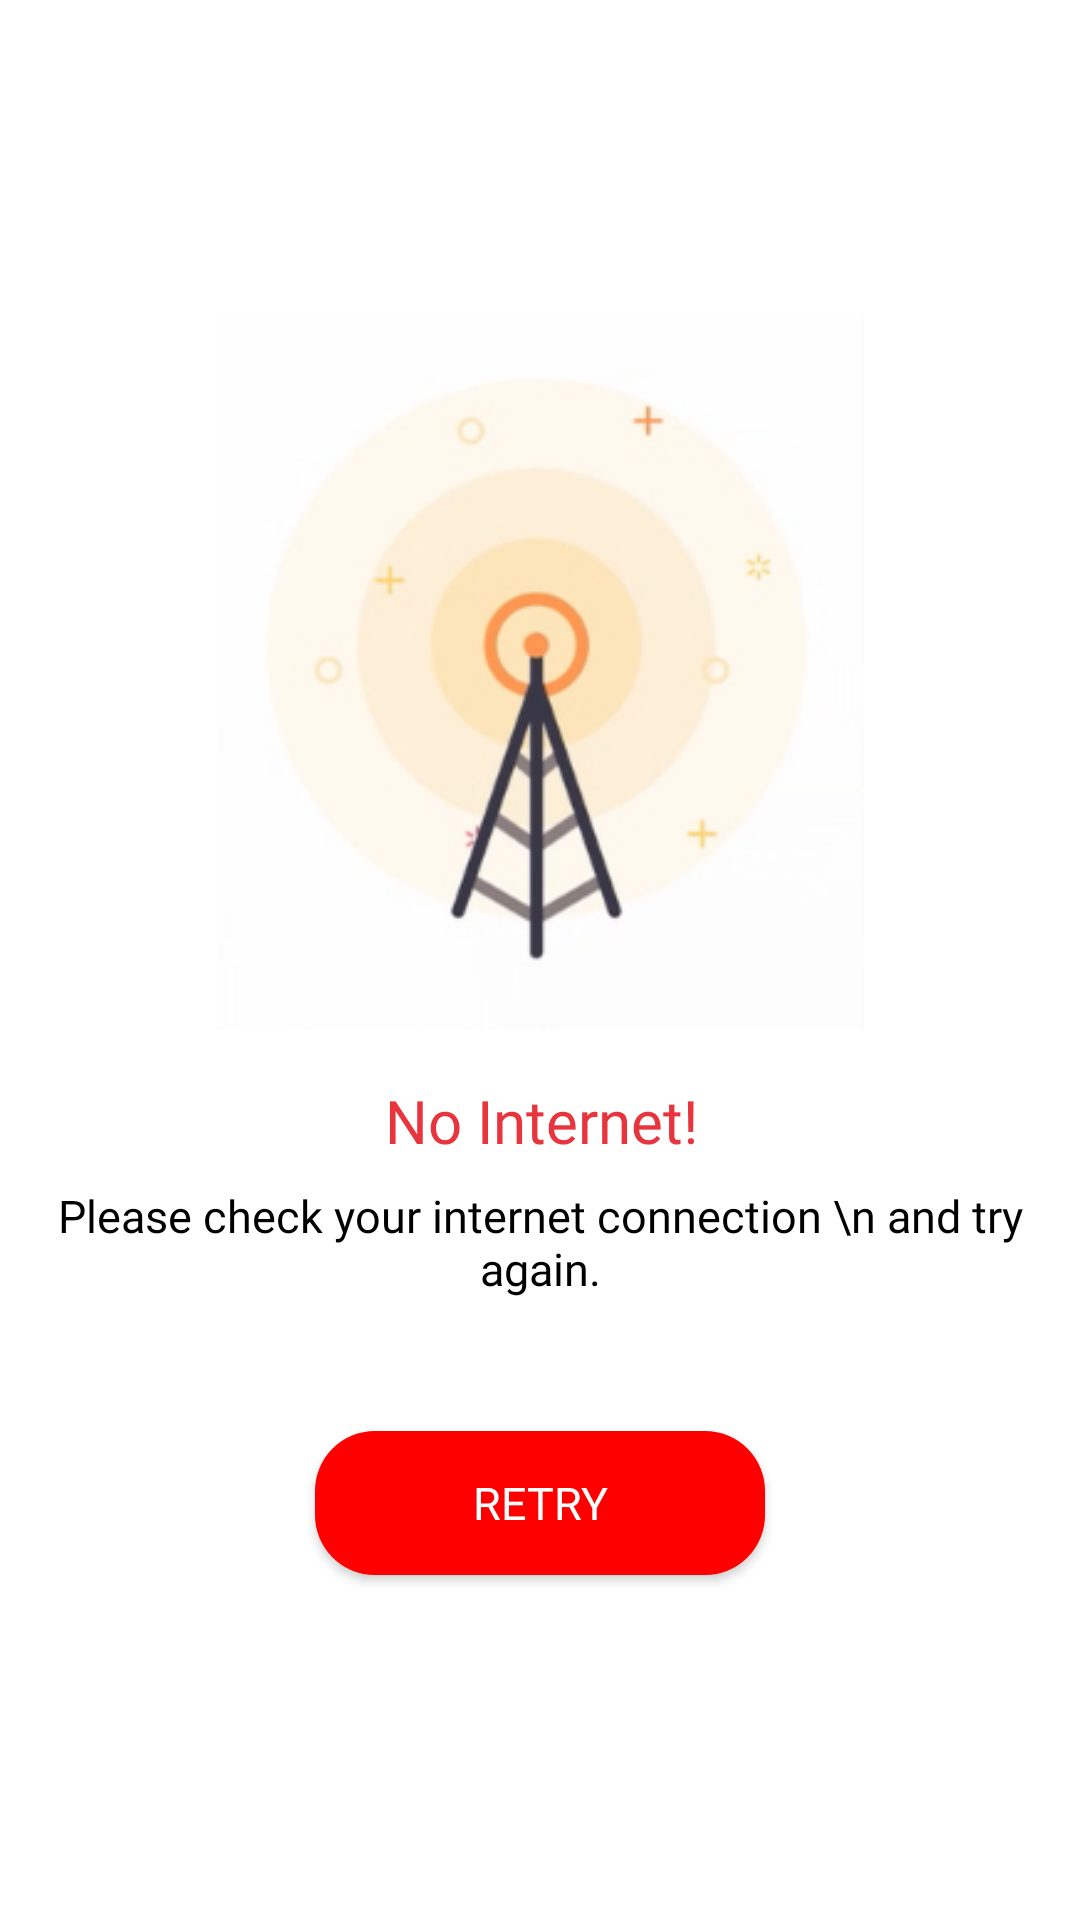

Layout XML and referenced resources for this Android screen:
<!-- AndroidManifest.xml: application theme Theme.MADPracticals -->
<!-- res/layout/retry_layout.xml -->
<?xml version="1.0" encoding="utf-8"?>
<androidx.constraintlayout.widget.ConstraintLayout xmlns:android="http://schemas.android.com/apk/res/android"
    xmlns:app="http://schemas.android.com/apk/res-auto"
    xmlns:tools="http://schemas.android.com/tools"
    android:layout_width="match_parent"
    android:layout_height="match_parent"
    android:background="@color/White"
    android:id="@+id/constrained_layout_retry">

    <androidx.constraintlayout.widget.Guideline
        android:id="@+id/guideline32"
        android:layout_width="wrap_content"
        android:layout_height="wrap_content"
        android:orientation="horizontal"
        app:layout_constraintGuide_percent="0.15" />

    <androidx.constraintlayout.widget.Guideline
        android:id="@+id/guideline36"
        android:layout_width="wrap_content"
        android:layout_height="wrap_content"
        android:orientation="horizontal"
        app:layout_constraintGuide_percent="0.55" />

    <androidx.constraintlayout.widget.Guideline
        android:id="@+id/guideline33"
        android:layout_width="wrap_content"
        android:layout_height="wrap_content"
        android:orientation="vertical"
        app:layout_constraintGuide_percent="0.20" />

    <androidx.constraintlayout.widget.Guideline
        android:id="@+id/guideline34"
        android:layout_width="wrap_content"
        android:layout_height="wrap_content"
        android:orientation="vertical"
        app:layout_constraintGuide_percent="0.80" />


    <ImageView
        android:id="@+id/imageView2"
        android:layout_width="0dp"
        android:layout_height="0dp"
        android:src="@drawable/no_internet"
        app:layout_constraintBottom_toTopOf="@+id/guideline36"
        app:layout_constraintEnd_toStartOf="@+id/guideline34"
        app:layout_constraintStart_toStartOf="@+id/guideline33"
        app:layout_constraintTop_toTopOf="@+id/guideline32">

    </ImageView>

    <TextView
        android:id="@+id/textView2"
        android:layout_width="wrap_content"
        android:layout_height="wrap_content"
        android:layout_marginTop="8dp"
        android:fontFamily="@font/cairo_bold"
        android:text="No Internet!"
        android:textColor="@color/Red"
        android:textSize="20dp"
        app:layout_constraintEnd_toStartOf="@+id/guideline34"
        app:layout_constraintHorizontal_bias="0.503"
        app:layout_constraintStart_toStartOf="@+id/guideline33"
        app:layout_constraintTop_toTopOf="@+id/guideline36" />

    <TextView
        android:id="@+id/textView02"
        android:layout_width="wrap_content"
        android:layout_height="wrap_content"
        android:layout_marginTop="8dp"
        android:fontFamily="@font/cairo_semibold"
        android:text="Please check your internet connection \n and try again."
        android:gravity="center"
        android:textColor="#000000"
        android:textSize="15dp"
        app:layout_constraintEnd_toStartOf="@+id/guideline34"
        app:layout_constraintHorizontal_bias="0.503"
        app:layout_constraintStart_toStartOf="@+id/guideline33"
        app:layout_constraintTop_toBottomOf="@+id/textView2" />

    <Button
        android:id="@+id/retry_button"
        android:layout_width="150dp"
        android:layout_height="wrap_content"
        android:layout_marginHorizontal="25dp"
        android:layout_marginTop="44dp"
        android:background="@drawable/sign_up_submit"
        android:fontFamily="@font/cairo_bold"
        android:text="Retry"
        android:textColor="@color/White"
        android:textSize="15dp"
        app:layout_constraintEnd_toStartOf="@+id/guideline34"
        app:layout_constraintStart_toStartOf="@+id/guideline33"
        app:layout_constraintTop_toBottomOf="@+id/textView02"
        tools:ignore="MissingConstraints" />


</androidx.constraintlayout.widget.ConstraintLayout>
<!-- resources referenced by this layout -->
<resources>
  <color name="Red">#E8343D</color>
  <color name="White">#FFFFFF</color>
  <!-- drawable no_internet: png bitmap (drawable, 46285 bytes) -->
  <!-- drawable sign_up_submit (drawable) -->
  <?xml version="1.0" encoding="utf-8"?>
  <shape xmlns:android="http://schemas.android.com/apk/res/android">
      <solid
          android:color="#FF0000" />
  
      <corners
          android:radius="20dp"
          />
  
  </shape>
  <style name="Theme.MADPracticals" parent="Theme.Design.Light.NoActionBar">
          
          <item name="colorPrimary">@color/purple_500</item>
          <item name="colorPrimaryVariant">@color/purple_700</item>
          <item name="colorOnPrimary">@color/white</item>
          
          <item name="colorSecondary">@color/teal_200</item>
          <item name="colorSecondaryVariant">@color/teal_700</item>
          <item name="colorOnSecondary">@color/black</item>
          
          <item name="android:statusBarColor" tools:targetApi="l">?attr/colorPrimaryVariant</item>
          
  
      </style>
  <color name="purple_500">#FF6200EE</color>
  <color name="purple_700">#000C5A</color>
  <color name="white">#FFFFFFFF</color>
  <color name="teal_200">#FF03DAC5</color>
  <color name="teal_700">#28D063</color>
  <color name="black">#FF000000</color>
</resources>
